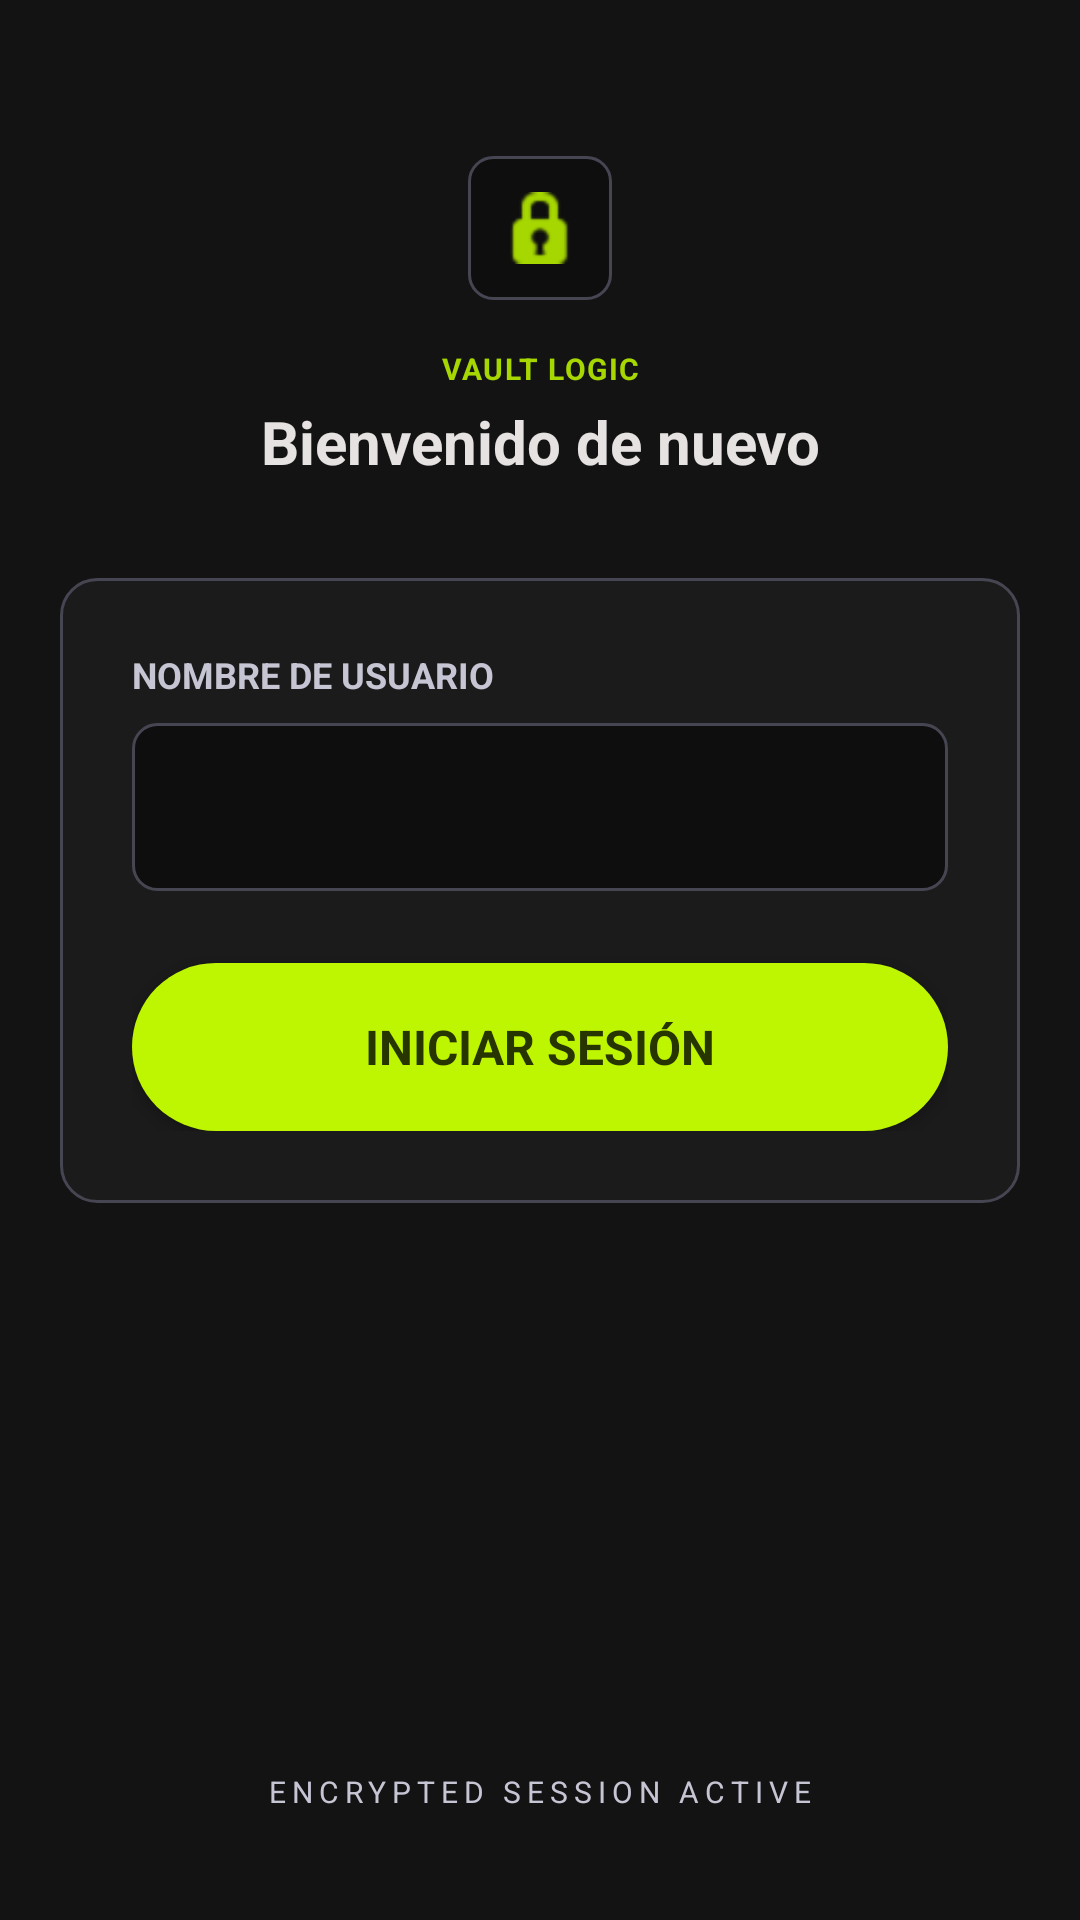

This screen was rendered from an Android layout file. Write that file and the resources it references.
<!-- AndroidManifest.xml: application theme Theme.PasswordlessApp -->
<!-- res/layout/fragment_login.xml -->
<?xml version="1.0" encoding="utf-8"?>
<androidx.constraintlayout.widget.ConstraintLayout xmlns:android="http://schemas.android.com/apk/res/android"
    xmlns:app="http://schemas.android.com/apk/res-auto"
    xmlns:tools="http://schemas.android.com/tools"
    android:layout_width="match_parent"
    android:layout_height="match_parent"
    android:background="@color/vault_background"
    android:padding="20dp"
    tools:context=".ui.login.LoginFragment">

    
    <LinearLayout
        android:id="@+id/header"
        android:layout_width="wrap_content"
        android:layout_height="wrap_content"
        android:layout_marginTop="32dp"
        android:gravity="center"
        android:orientation="vertical"
        app:layout_constraintEnd_toEndOf="parent"
        app:layout_constraintStart_toStartOf="parent"
        app:layout_constraintTop_toTopOf="parent">

        <FrameLayout
            android:layout_width="48dp"
            android:layout_height="48dp"
            android:background="@drawable/bg_vault_input"
            android:layout_marginBottom="16dp">
            <ImageView
                android:layout_width="24dp"
                android:layout_height="24dp"
                android:layout_gravity="center"
                android:src="@android:drawable/ic_secure"
                app:tint="@color/vault_accent_dim" />
        </FrameLayout>

        <TextView
            android:layout_width="wrap_content"
            android:layout_height="wrap_content"
            android:text="VAULT LOGIC"
            android:textColor="@color/vault_accent_dim"
            android:textSize="10sp"
            android:textStyle="bold"
            android:letterSpacing="0.05"
            android:layout_marginBottom="4dp" />

        <TextView
            android:layout_width="wrap_content"
            android:layout_height="wrap_content"
            android:text="Bienvenido de nuevo"
            android:textColor="@color/vault_on_surface"
            android:textSize="20sp"
            android:textStyle="bold" />
    </LinearLayout>

    
    <LinearLayout
        android:layout_width="0dp"
        android:layout_height="wrap_content"
        android:layout_marginTop="32dp"
        android:background="@drawable/bg_vault_card"
        android:orientation="vertical"
        android:padding="24dp"
        app:layout_constraintEnd_toEndOf="parent"
        app:layout_constraintStart_toStartOf="parent"
        app:layout_constraintTop_toBottomOf="@id/header">

        <TextView
            android:layout_width="wrap_content"
            android:layout_height="wrap_content"
            android:layout_marginBottom="8dp"
            android:text="NOMBRE DE USUARIO"
            android:textColor="@color/vault_on_surface_variant"
            android:textSize="12sp"
            android:textStyle="bold" />

        <EditText
            android:id="@+id/etUsername"
            android:layout_width="match_parent"
            android:layout_height="56dp"
            android:layout_marginBottom="24dp"
            android:background="@drawable/bg_vault_input"
            android:inputType="textEmailAddress"
            android:paddingStart="16dp"
            android:paddingEnd="16dp"
            android:textColor="@color/vault_on_surface"
            android:textColorHint="@color/vault_outline" />

        <androidx.appcompat.widget.AppCompatButton
            android:id="@+id/btnLogin"
            android:layout_width="match_parent"
            android:layout_height="56dp"
            android:background="@drawable/btn_vault_accent"
            android:text="Iniciar Sesión"
            android:textColor="@color/vault_on_accent"
            android:textSize="16sp"
            android:textStyle="bold" />

        
        <ProgressBar
            android:id="@+id/progressBar"
            android:layout_width="48dp"
            android:layout_height="48dp"
            android:layout_gravity="center"
            android:layout_marginTop="16dp"
            android:indeterminateTint="@color/vault_accent"
            android:visibility="gone" />

    </LinearLayout>

    
    <LinearLayout
        android:layout_width="wrap_content"
        android:layout_height="wrap_content"
        android:layout_marginBottom="16dp"
        android:gravity="center"
        android:orientation="vertical"
        app:layout_constraintBottom_toBottomOf="parent"
        app:layout_constraintEnd_toEndOf="parent"
        app:layout_constraintStart_toStartOf="parent">

        <TextView
            android:layout_width="wrap_content"
            android:layout_height="wrap_content"
            android:text="ENCRYPTED SESSION ACTIVE"
            android:textColor="@color/vault_on_surface_variant"
            android:textSize="10sp"
            android:letterSpacing="0.2"
            android:drawablePadding="8dp" />
    </LinearLayout>

</androidx.constraintlayout.widget.ConstraintLayout>
<!-- resources referenced by this layout -->
<resources>
  <color name="vault_accent">#bef500</color>
  <color name="vault_accent_dim">#a6d700</color>
  <color name="vault_background">#131313</color>
  <color name="vault_on_accent">#273500</color>
  <color name="vault_on_surface">#e5e2e1</color>
  <color name="vault_on_surface_variant">#c6c5d4</color>
  <color name="vault_outline">#908f9d</color>
  <!-- drawable bg_vault_card (drawable) -->
  <?xml version="1.0" encoding="utf-8"?>
  <shape xmlns:android="http://schemas.android.com/apk/res/android"
      android:shape="rectangle">
      <solid android:color="@color/vault_surface_low" />
      <stroke android:width="1dp" android:color="@color/vault_outline_variant" />
      <corners android:radius="12dp" /> 
  </shape>
  <!-- drawable bg_vault_input (drawable) -->
  <?xml version="1.0" encoding="utf-8"?>
  <selector xmlns:android="http://schemas.android.com/apk/res/android">
      
      <item android:state_focused="true">
          <shape android:shape="rectangle">
              <solid android:color="@color/vault_surface_lowest" />
              <stroke android:width="1dp" android:color="@color/vault_accent_dim" />
              <corners android:radius="8dp" />
          </shape>
      </item>
      
      <item>
          <shape android:shape="rectangle">
              <solid android:color="@color/vault_surface_lowest" />
              <stroke android:width="1dp" android:color="@color/vault_outline_variant" />
              <corners android:radius="8dp" />
          </shape>
      </item>
  </selector>
  <!-- drawable btn_vault_accent (drawable) -->
  <?xml version="1.0" encoding="utf-8"?>
  <ripple xmlns:android="http://schemas.android.com/apk/res/android"
      android:color="#40000000"> 
      <item>
          <shape android:shape="rectangle">
              <solid android:color="@color/vault_accent" />
              <corners android:radius="28dp" /> 
          </shape>
      </item>
  </ripple>
  <style name="Theme.PasswordlessApp" parent="Base.Theme.PasswordlessApp" />
  <color name="vault_surface_low">#1c1b1b</color>
  <color name="vault_outline_variant">#454652</color>
  <color name="vault_surface_lowest">#0e0e0e</color>
  <style name="Base.Theme.PasswordlessApp" parent="Theme.Material3.Dark.NoActionBar">
          
          <item name="colorPrimary">@color/vault_primary</item>
          <item name="colorOnPrimary">@color/vault_on_primary</item>
          <item name="colorPrimaryContainer">@color/vault_primary</item>
          
          
          <item name="colorSecondary">@color/vault_accent</item>
          <item name="colorOnSecondary">@color/vault_on_accent</item>
          
          
          <item name="android:statusBarColor">@color/vault_background</item>
          <item name="android:windowLightStatusBar">false</item>
          <item name="android:navigationBarColor">@color/vault_background</item>
          
          
          <item name="android:windowBackground">@color/vault_background</item>
          <item name="android:colorBackground">@color/vault_background</item>
          <item name="colorSurface">@color/vault_surface_low</item>
          <item name="colorOnSurface">@color/vault_on_surface</item>
          <item name="colorOnBackground">@color/vault_on_surface</item>
  
          
          <item name="android:fontFamily">sans-serif</item>
      </style>
  <color name="vault_primary">#1a237e</color>
  <color name="vault_on_primary">#bdc2ff</color>
</resources>
